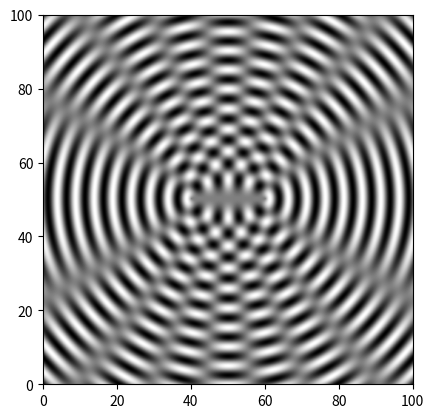

Generate this figure with matplotlib:
import matplotlib.pyplot as plt
import numpy as np
import math


wavelength= 5.0           # comprimento de onda, em
k = 2*math.pi/wavelength  # constante
xi0 = 1.0                 # posição inicial
separation = 20.0         # Separação dos centros, em cm
side = 100.0              # Lado do quadrado, em cm
points = 500              # Número de pontos da grade, em cada lado
spacing = side/points     # Espaçamento dos pontos


# Calculo das posições dos centros dos círculos
x1 = side/2 + separation/2
y1 = side/2
x2 = side/2 - separation/2
y2 = side/2

# Array para armazenar as alturas
xi = np.empty([points,points] ,float)

# Calculando os valores no array
for i in range(points):
  y = spacing*i
  for j in range(points):
    x = spacing*j
    r1 = math.sqrt((x-x1)**2+(y-y1)**2)
    r2 = math.sqrt((x-x2)**2+(y-y2)**2)
    xi[i,j] = xi0*math.sin(k*r1) + xi0*math.sin(k*r2)

# plot
plt.imshow(xi,origin="lower",extent=[0,side,0,side])
plt.gray()
plt.show()
